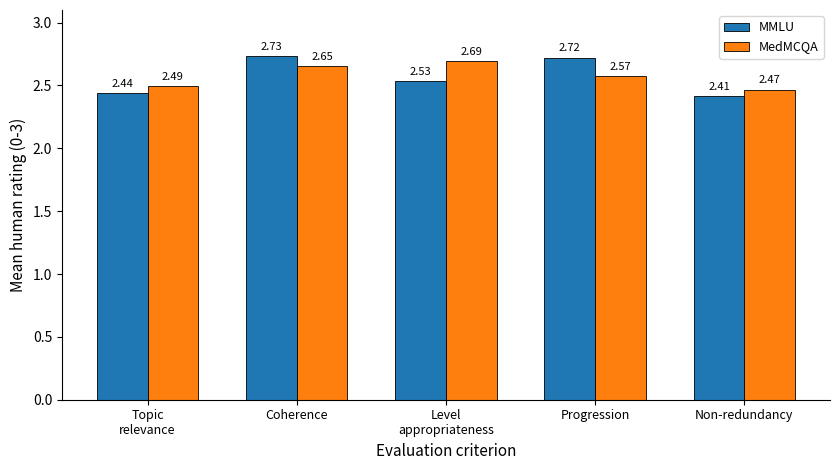

Source code (Python):
import os
import numpy as np
import matplotlib.pyplot as plt

# Create figures folder
os.makedirs("figures", exist_ok=True)

metrics = [
    "Topic\nrelevance",
    "Coherence",
    "Level\nappropriateness",
    "Progression",
    "Non-redundancy"
]

mmlu = [2.437, 2.733, 2.533, 2.720, 2.413]
medmcqa = [2.492, 2.653, 2.693, 2.573, 2.467]

x = np.arange(len(metrics))
width = 0.34

fig, ax = plt.subplots(figsize=(8.5, 4.8))

bars1 = ax.bar(
    x - width / 2,
    mmlu,
    width,
    label="MMLU",
    edgecolor="black",
    linewidth=0.6
)

bars2 = ax.bar(
    x + width / 2,
    medmcqa,
    width,
    label="MedMCQA",
    edgecolor="black",
    linewidth=0.6
)

ax.set_ylabel("Mean human rating (0-3)", fontsize=11)
ax.set_xlabel("Evaluation criterion", fontsize=11)

ax.set_xticks(x)
ax.set_xticklabels(metrics, fontsize=9)
ax.set_ylim(0, 3.1)

ax.legend(fontsize=9, loc="upper right")

# Add numerical values above bars
for bars in [bars1, bars2]:
    for bar in bars:
        height = bar.get_height()
        ax.text(
            bar.get_x() + bar.get_width() / 2,
            height + 0.035,
            f"{height:.2f}",
            ha="center",
            va="bottom",
            fontsize=8
        )

ax.spines["top"].set_visible(False)
ax.spines["right"].set_visible(False)

plt.tight_layout()

plt.savefig(
    "figures/cross_domain_human_evaluation.png",
    dpi=600,
    bbox_inches="tight"
)

plt.savefig(
    "figures/cross_domain_human_evaluation.pdf",
    bbox_inches="tight"
)

plt.show()

print("Figure created successfully.")
print("Saved in: figures/cross_domain_human_evaluation.png")
print("Saved in: figures/cross_domain_human_evaluation.pdf")
